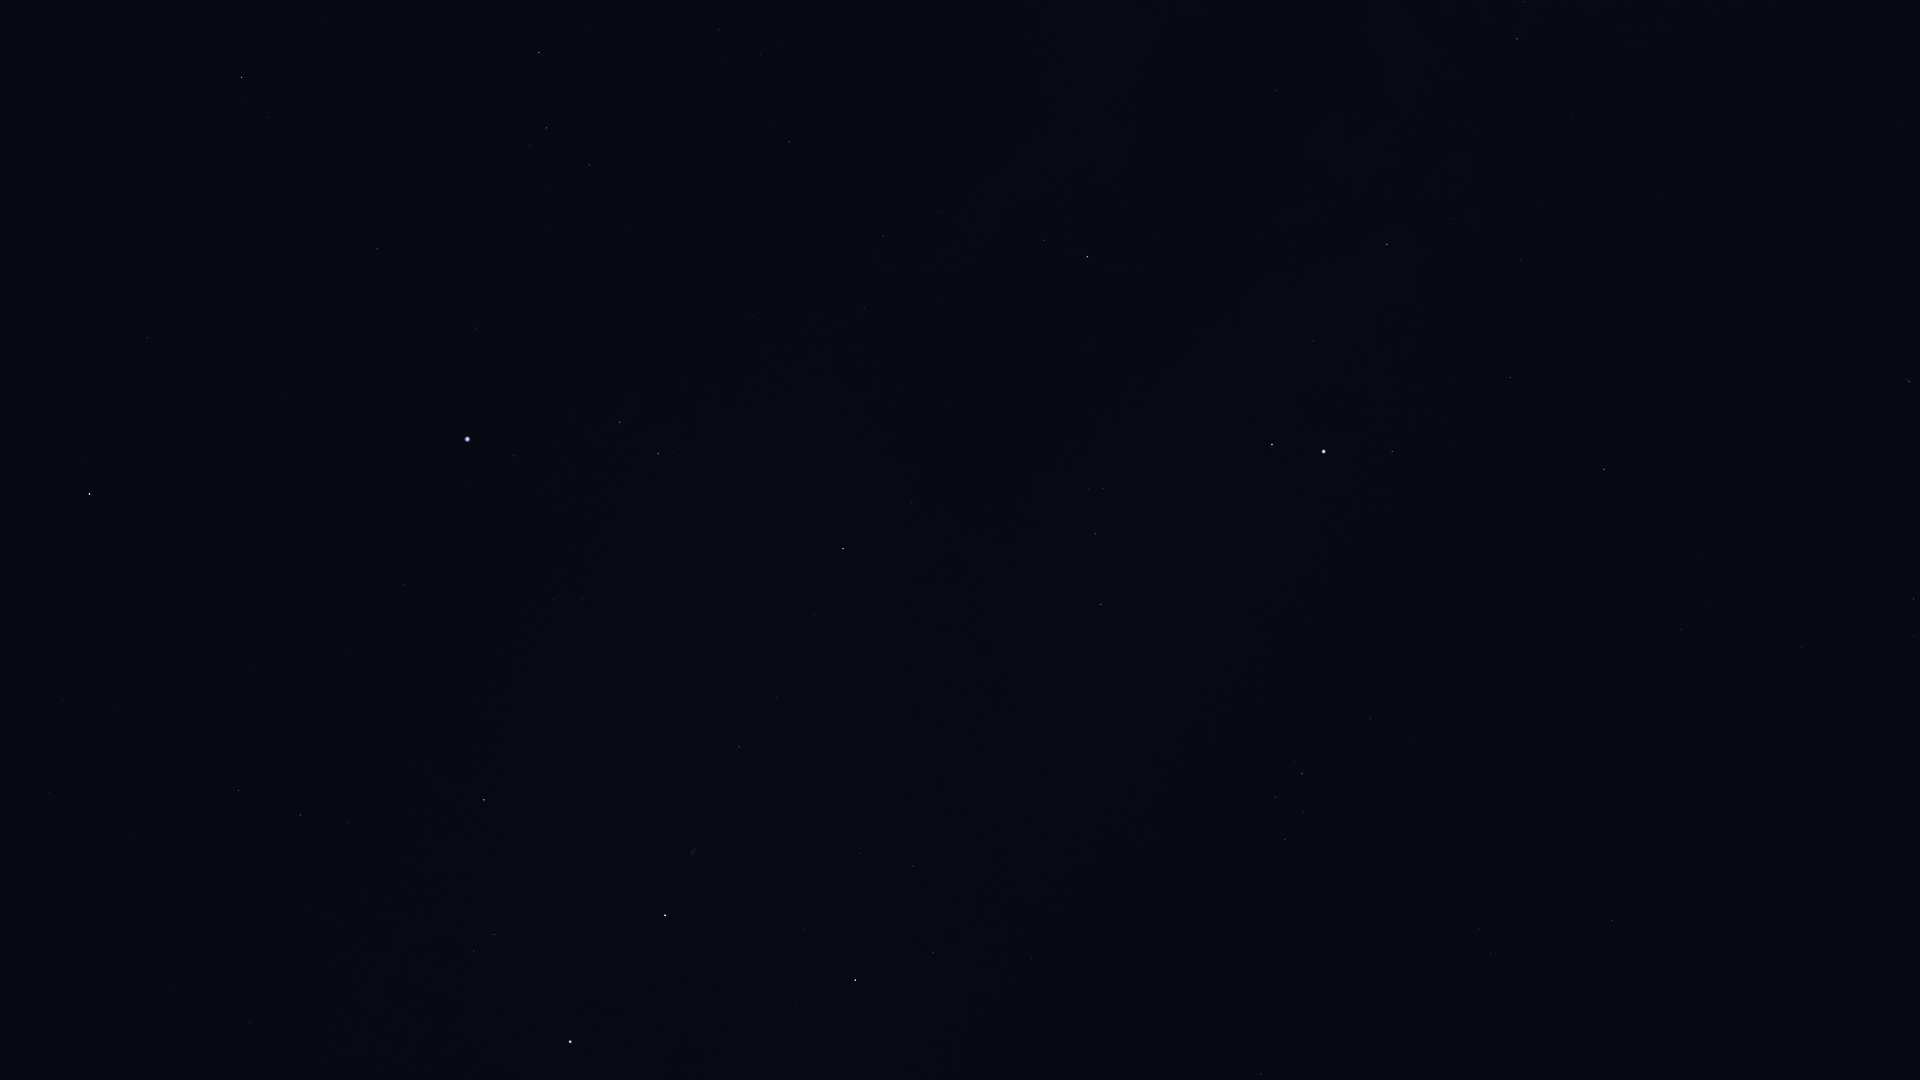

Data behind this chart, as committed beside it:
Star_ID, Name, X, Y
81833, HIP 81833, 74, 0
84380, HIP 84380, 241, 77
84606, HIP 84606, 242, 96
85112, HIP 85112, 267, 117
86414, HIP 86414, 147, 338
86782, Alruba, 7, 499
86974, HIP 86974, 539, 52
87808, HIP 87808, 377, 249
87833, Eltanin, 89, 494
87933, HIP 87933, 546, 128
88794, HIP 88794, 589, 165
91262, Vega, 467, 439
91852, Xihe, 533, 436
92420, Sheliak, 620, 422
92791, HIP 92791, 555, 488
92895, Kaveh, 1273, 88
92946, Alya, 1276, 90
93194, Sulafat, 658, 454
93747, Okab, 1087, 257
94481, Aladfar, 554, 600
95771, Anser, 911, 502
95853, HIP 95853, 301, 815
95947, Albireo, 843, 549
96078, Uruk, 1102, 429
96757, Sham, 1089, 489
96837, HIP 96837, 1103, 488
97165, Fawaris, 484, 800
97278, Tarazed, 1272, 444
97365, HIP 97365, 1095, 534
97649, Altair, 1324, 451
97938, Libertas, 1342, 467
98036, Alshain, 1392, 451
98110, HIP 98110, 739, 747
98337, HIP 98337, 1101, 604
98543, HIP 98543, 917, 698
98920, HIP 98920, 1104, 644
99711, Phoenicia, 1612, 485
99894, Chechia, 1488, 553
100064, Algedi, 1909, 381
100453, Sadr, 665, 915
101421, Aldulfin, 1370, 718
101769, Rotanev, 1302, 773
101958, Sualocin, 1275, 797
102098, Deneb, 570, 1042
102488, Aljanah, 855, 980
102618, Albali, 1913, 599
103527, Musica, 1437, 863
104521, HIP 104521, 1479, 929
104780, Solaris, 1373, 985
104858, HIP 104858, 1491, 953
104987, Kitalpha, 1612, 921
105570, HIP 105570, 1588, 978
